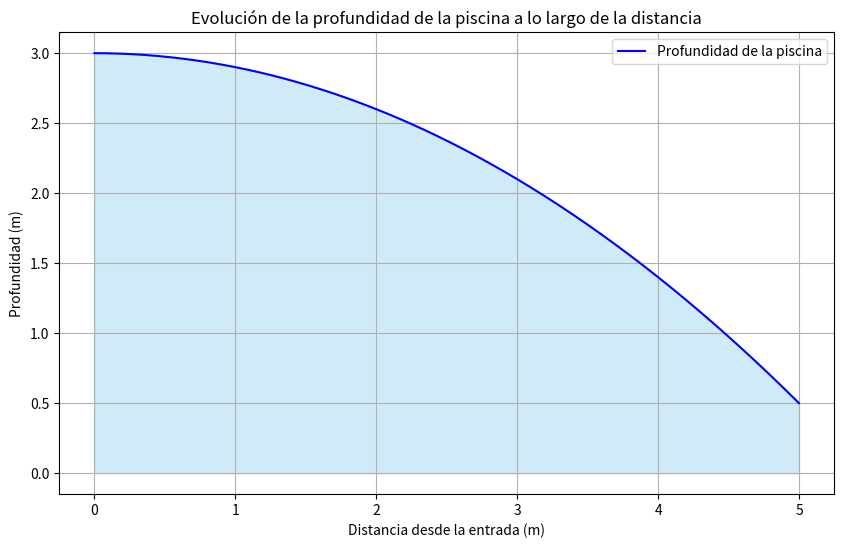

Reproduce this figure in Python.
import numpy as np
import matplotlib.pyplot as plt
from scipy.integrate import quad

# Definir la función de profundidad D(x)
def profundidad(x):
    return 3 - 0.1 * x**2

# 1. Calcular el área bajo la curva entre x = 0 y x = 5 (integral definida)
area_total, _ = quad(profundidad, 0, 5)
print(f"El área total de la sección transversal de la piscina es: {area_total:.2f} metros cuadrados")

# 2. Calcular el volumen si la piscina tiene una longitud de 10 metros
longitud_piscina = 10
volumen = area_total * longitud_piscina
print(f"El volumen de agua necesario para llenar la piscina es: {volumen:.2f} metros cúbicos")

# 3. Graficar la función de profundidad
x_vals = np.linspace(0, 5, 500)
profundidad_vals = profundidad(x_vals)

plt.figure(figsize=(10, 6))
plt.plot(x_vals, profundidad_vals, label="Profundidad de la piscina", color="blue")
plt.fill_between(x_vals, profundidad_vals, color="skyblue", alpha=0.4)
plt.title("Evolución de la profundidad de la piscina a lo largo de la distancia")
plt.xlabel("Distancia desde la entrada (m)")
plt.ylabel("Profundidad (m)")
plt.grid(True)
plt.legend()
plt.show()
